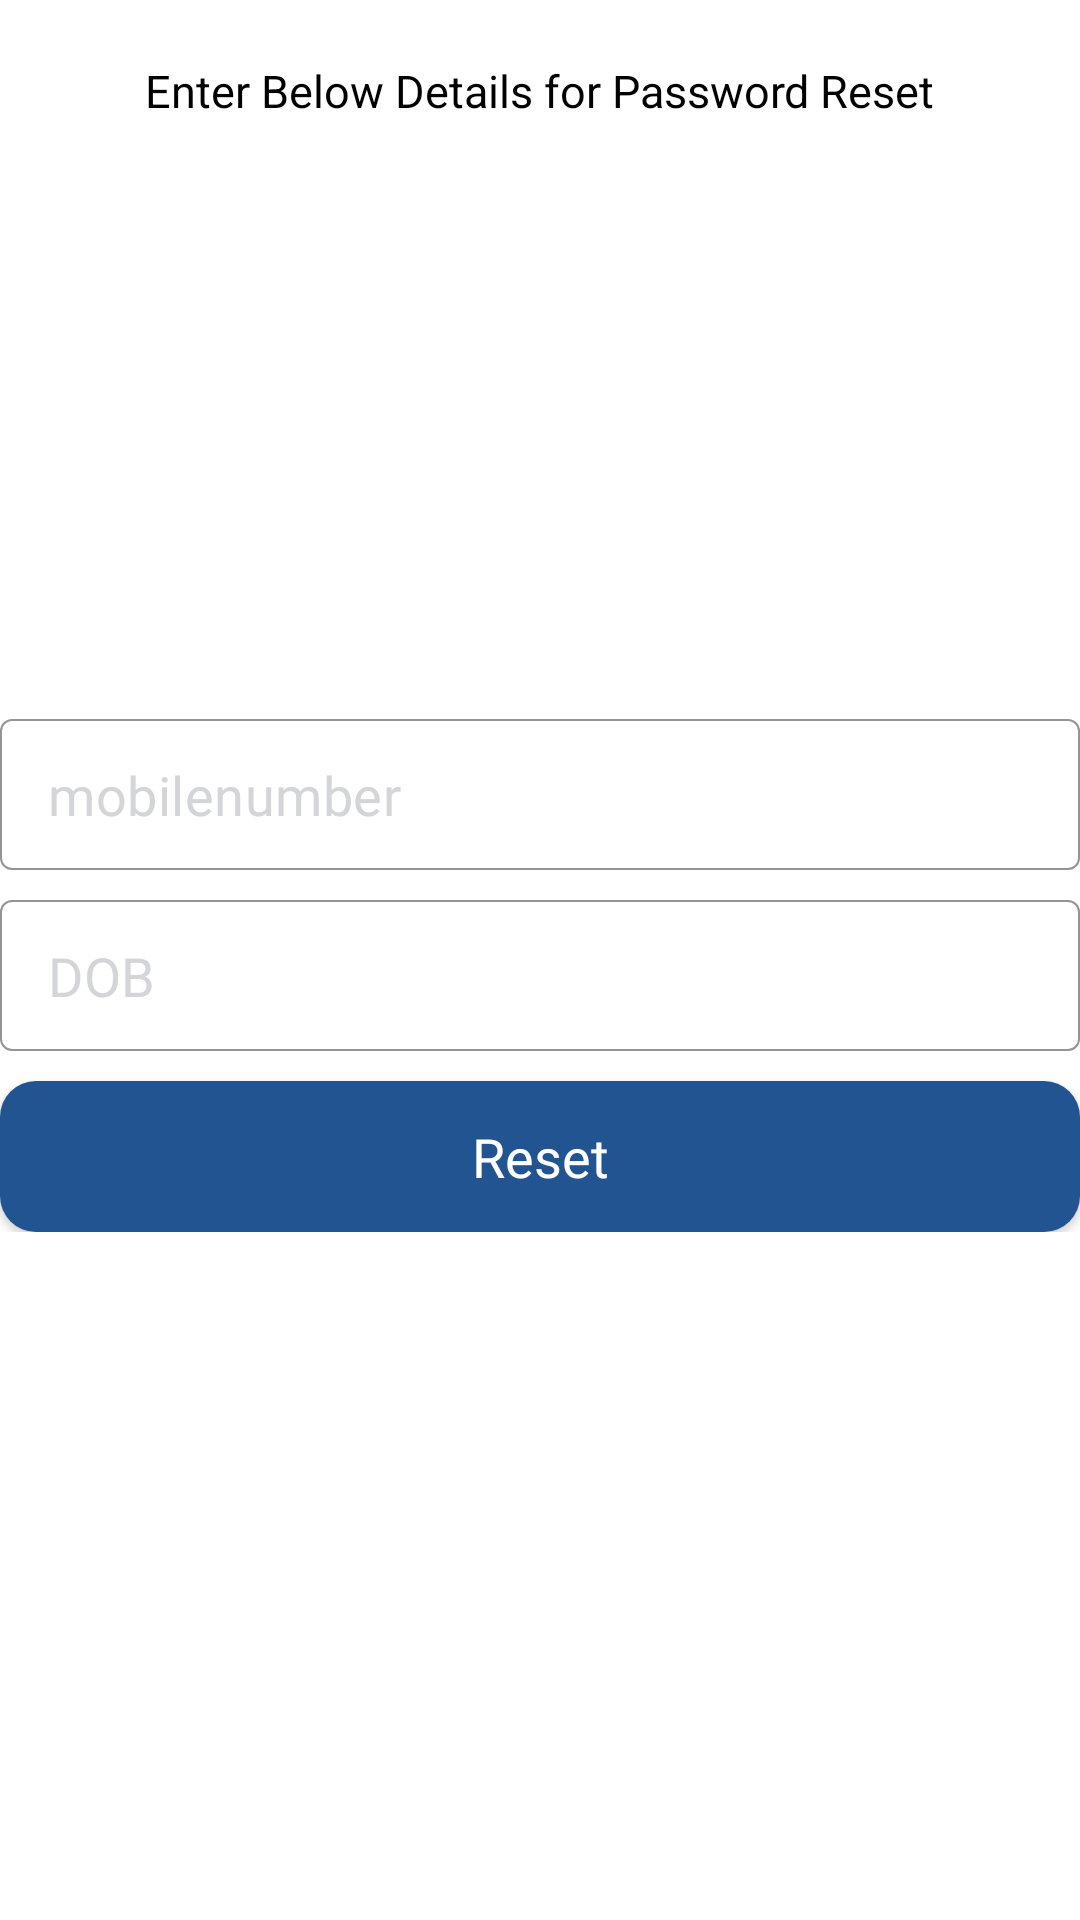

Here is an Android app screen rendered from its layout file. Give the layout XML and the strings, colors and styles it references.
<!-- AndroidManifest.xml: application theme Theme.Hubco -->
<!-- res/layout/fragment_forgot_password.xml -->
<?xml version="1.0" encoding="utf-8"?>
<layout xmlns:android="http://schemas.android.com/apk/res/android"
    xmlns:app="http://schemas.android.com/apk/res-auto">

    <data>

        <variable
            name="viewModel"
            type="com.example.hubco.ui.login.LoginViewModel" />
    </data>

    <androidx.constraintlayout.widget.ConstraintLayout
        android:layout_width="match_parent"
        android:layout_height="match_parent"
        android:background="@color/white">
        <TextView
            android:layout_width="wrap_content"
            android:layout_height="wrap_content"
            android:textColor="@color/black"
            android:textSize="15sp"
            android:layout_marginTop="20dp"
            android:text="@string/enter_below_details_for_password_reset"
            app:layout_constraintTop_toTopOf="parent"
            app:layout_constraintStart_toStartOf="parent"
            app:layout_constraintEnd_toEndOf="parent"/>

        <LinearLayout
            android:layout_width="match_parent"
            android:layout_height="wrap_content"
            android:orientation="vertical"
            app:layout_constraintBottom_toBottomOf="parent"
            app:layout_constraintEnd_toEndOf="parent"
            app:layout_constraintStart_toStartOf="parent"
            app:layout_constraintTop_toTopOf="parent">

            
            <com.google.android.material.textfield.TextInputLayout
                android:id="@+id/til_mobile_number"
                style="@style/Widget.MaterialComponents.TextInputLayout.OutlinedBox.Dense"
                android:layout_width="match_parent"
                android:layout_height="wrap_content"
                android:layout_marginTop="10dp"
                app:boxCornerRadiusBottomEnd="4dp"
                app:boxCornerRadiusBottomStart="4dp"
                app:boxCornerRadiusTopEnd="4dp"
                app:boxCornerRadiusTopStart="4dp"
                app:boxStrokeColor="#D4D5D9"
                app:boxStrokeWidth="0.5dp"
                app:boxStrokeWidthFocused="0.5dp"
                app:hintEnabled="false">

                <com.google.android.material.textfield.TextInputEditText
                    android:id="@+id/tiet_mobile_number"
                    android:layout_width="match_parent"
                    android:layout_height="wrap_content"
                    android:fontFamily="@font/sf_pro_display_light"
                    android:hint="@string/mobilenumber"
                    android:textColor="@color/black"
                    android:textColorHint="#D4D5D9"
                    android:textSize="18sp" />
            </com.google.android.material.textfield.TextInputLayout>
            

            
            <com.google.android.material.textfield.TextInputLayout
                android:id="@+id/til_dob"
                style="@style/Widget.MaterialComponents.TextInputLayout.OutlinedBox.Dense"
                android:layout_width="match_parent"
                android:layout_height="wrap_content"
                android:layout_marginTop="10dp"
                app:boxCornerRadiusBottomEnd="4dp"
                app:boxCornerRadiusBottomStart="4dp"
                app:boxCornerRadiusTopEnd="4dp"
                app:boxCornerRadiusTopStart="4dp"
                app:boxStrokeColor="#D4D5D9"
                app:boxStrokeWidth="0.5dp"
                app:boxStrokeWidthFocused="0.5dp"
                app:hintEnabled="false">

                <com.google.android.material.textfield.TextInputEditText
                    android:id="@+id/tiet_dob"
                    android:layout_width="match_parent"
                    android:layout_height="wrap_content"
                    android:fontFamily="@font/sf_pro_display_light"
                    android:hint="@string/dob"
                    android:inputType="date"
                    android:textColor="@color/black"
                    android:textColorHint="#D4D5D9"
                    android:textSize="18sp" />
            </com.google.android.material.textfield.TextInputLayout>
            
            
            <androidx.appcompat.widget.AppCompatButton
                android:id="@+id/btn_reset"
                android:layout_width="match_parent"
                android:layout_height="wrap_content"
                android:layout_marginTop="10dp"
                android:background="@drawable/btn_login_gradiant_bg_v2"
                android:fontFamily="@font/sf_pro_display_regular"
                android:padding="13dp"
                android:text="Reset"
                android:textAllCaps="false"
                android:textColor="@color/white"
                android:textSize="18sp"
                />
            
        </LinearLayout>
    </androidx.constraintlayout.widget.ConstraintLayout>
</layout>
<!-- resources referenced by this layout -->
<resources>
  <color name="black">#FF000000</color>
  <color name="white">#FFFFFFFF</color>
  <!-- drawable btn_login_gradiant_bg_v2 (drawable) -->
  <?xml version="1.0" encoding="utf-8"?>
  <shape xmlns:android="http://schemas.android.com/apk/res/android"
      android:shape="rectangle">
    <solid android:color="@color/base_color_blue"/>
      <corners android:radius="12dp" />
  
  
  </shape>
  <string name="dob">DOB</string>
  <string name="enter_below_details_for_password_reset">Enter Below Details for Password Reset</string>
  <string name="mobilenumber">mobilenumber</string>
  <style name="Theme.Hubco" parent="Theme.MaterialComponents.DayNight.NoActionBar">
          
          <item name="colorPrimary">@color/purple_500</item>
          <item name="colorPrimaryVariant">@color/purple_700</item>
          <item name="colorOnPrimary">@color/white</item>
          
          <item name="colorSecondary">@color/teal_200</item>
          <item name="colorSecondaryVariant">@color/teal_700</item>
          <item name="colorOnSecondary">@color/black</item>
          
          <item name="android:statusBarColor" tools:targetApi="l">?attr/colorPrimaryVariant</item>
          
      </style>
  <color name="base_color_blue">#225491</color>
  <color name="purple_500">#FF6200EE</color>
  <color name="purple_700">#FF3700B3</color>
  <color name="teal_200">#FF03DAC5</color>
  <color name="teal_700">#FF018786</color>
</resources>
